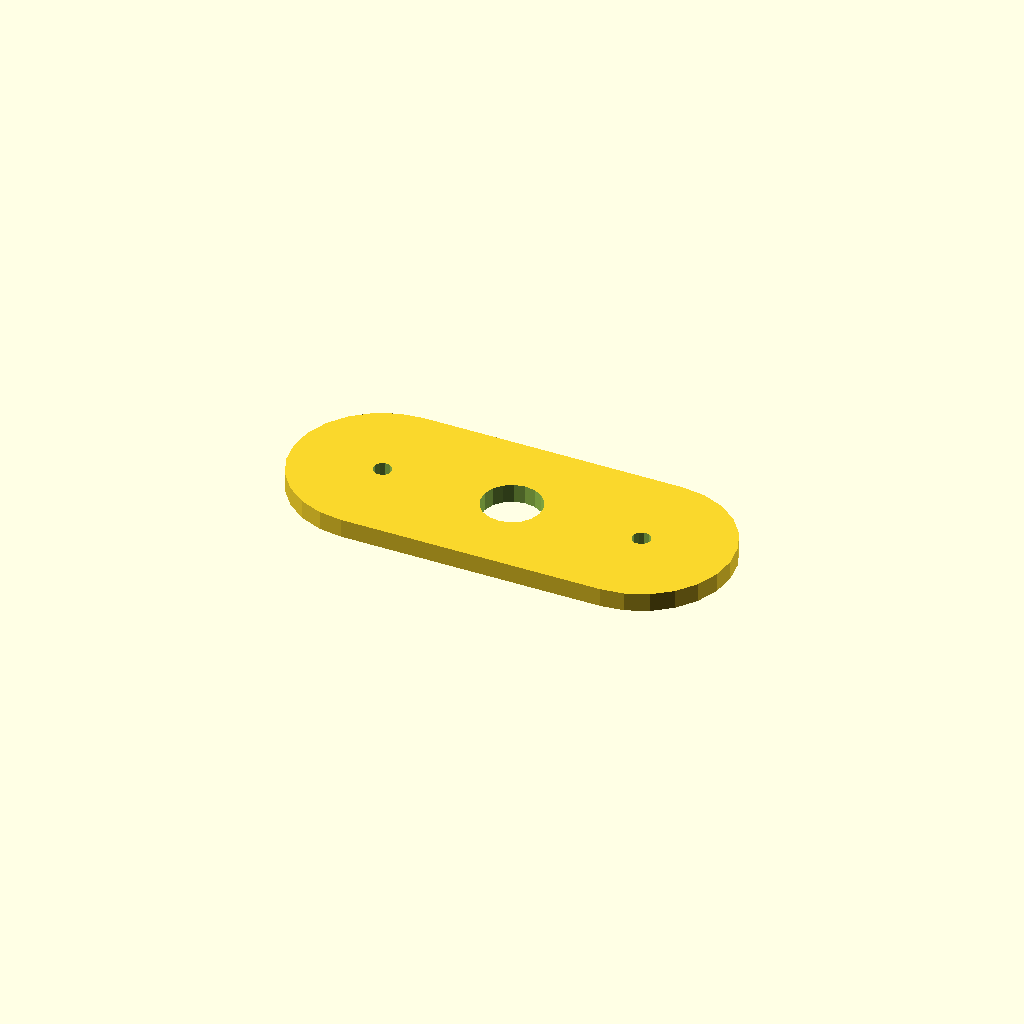
Cell 1 — every parameter at its default value.
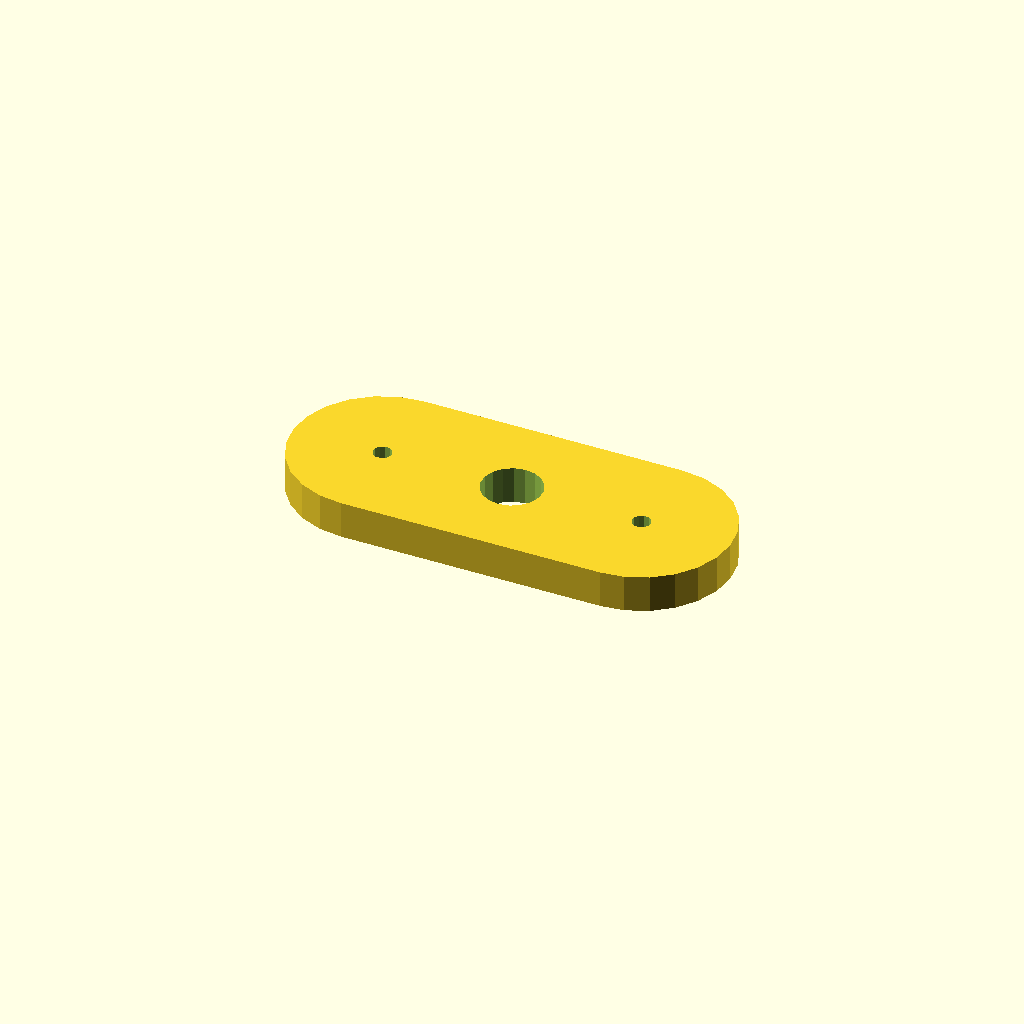
Cell 2 — plate_t set to 10, the other parameters unchanged.
All cells are drawn from one camera (rotation 55°, 0°, 25°, orthographic, colour scheme Cornfield), so only the parameter changes between them.
The OpenSCAD source (optional_data/data/sketch4/spacerplates/part_0025.scad):
$fn = 32;

// ----------------------------------------------------------------------
// Spacer plate: obround span 70, caps R24
// ----------------------------------------------------------------------

// --- parameters (mm) ---
bore_r = 8;               // centre bore radius
bolt_r = 2.5;             // bolt hole radius
plate_t = 5;              // plate thickness, Z (extrusion height)
span = 70;                // obround span
cap_r = 24;               // cap radius

profile = [[24, 48], [17.788, 47.182], [12, 44.785], [7.029, 40.971], [3.215, 36], [0.818, 30.212], [0, 24], [0.818, 17.788], [3.215, 12], [7.029, 7.029], [12, 3.215], [17.788, 0.818], [24, 0], [94, 0], [100.212, 0.818], [106, 3.215], [110.971, 7.029], [114.785, 12], [117.182, 17.788], [118, 24], [117.182, 30.212], [114.785, 36], [110.971, 40.971], [106, 44.785], [100.212, 47.182], [94, 48]];  // primary outline, 26 points, counter clockwise
void_1 = [[66.853, 25.526], [65.857, 28.12], [64.035, 30.217], [61.605, 31.564], [58.86, 31.999], [56.133, 31.469], [53.752, 30.038], [52.003, 27.878], [51.098, 25.251], [51.147, 22.474], [52.143, 19.88], [53.965, 17.783], [56.395, 16.436], [59.14, 16.001], [61.867, 16.531], [64.248, 17.962], [65.997, 20.122], [66.902, 22.749]];  // centre bore, 18 points
void_2 = [[26.454, 24.477], [25.887, 25.64], [24.814, 26.364], [23.523, 26.454], [22.36, 25.887], [21.636, 24.814], [21.546, 23.523], [22.113, 22.36], [23.186, 21.636], [24.477, 21.546], [25.64, 22.113], [26.364, 23.186]];  // end hole, 12 points
void_3 = [[96.454, 24.477], [95.887, 25.64], [94.814, 26.364], [93.523, 26.454], [92.36, 25.887], [91.636, 24.814], [91.546, 23.523], [92.113, 22.36], [93.186, 21.636], [94.477, 21.546], [95.64, 22.113], [96.364, 23.186]];  // end hole, 12 points

// --- the one profile operation ---
difference() {
  linear_extrude(height = plate_t) polygon(points = profile);
  translate([0, 0, -1])
    linear_extrude(height = plate_t + 2) polygon(points = void_1);
  translate([0, 0, -1])
    linear_extrude(height = plate_t + 2) polygon(points = void_2);
  translate([0, 0, -1])
    linear_extrude(height = plate_t + 2) polygon(points = void_3);
}
Parameter table extracted from the source (name, type, default, range or options):
bore_r: number, default 8
bolt_r: number, default 2.5
plate_t: number, default 5
span: number, default 70
cap_r: number, default 24
